Photos from the image-classification dataset "infrared_dataset" in the GitHub repository kk-2m/AnimalClassification-IFOR. Its 28 classes are: acryllium vulturinum, aepyceros melampus, bos taurus, capra aegagrus, cephalophus nigrifrons, crax rubra, paca, dasyprocta punctata, equus quagga, giraffa camelopardalis, leopardus pardalis, african elephant, madoqua guentheri, mazama americana, mazama temama, meleagris ocellata, mitu tuberosum, nasua narica, panthera onca, papio anubis, pecari tajacu, phacochoerus africanus, psophia leucoptera, puma, syncerus caffer, south american tapir, tayassu pecari, urocyon cinereoargenteus.

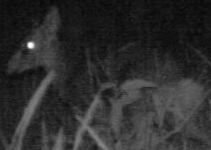
Label: madoqua guentheri

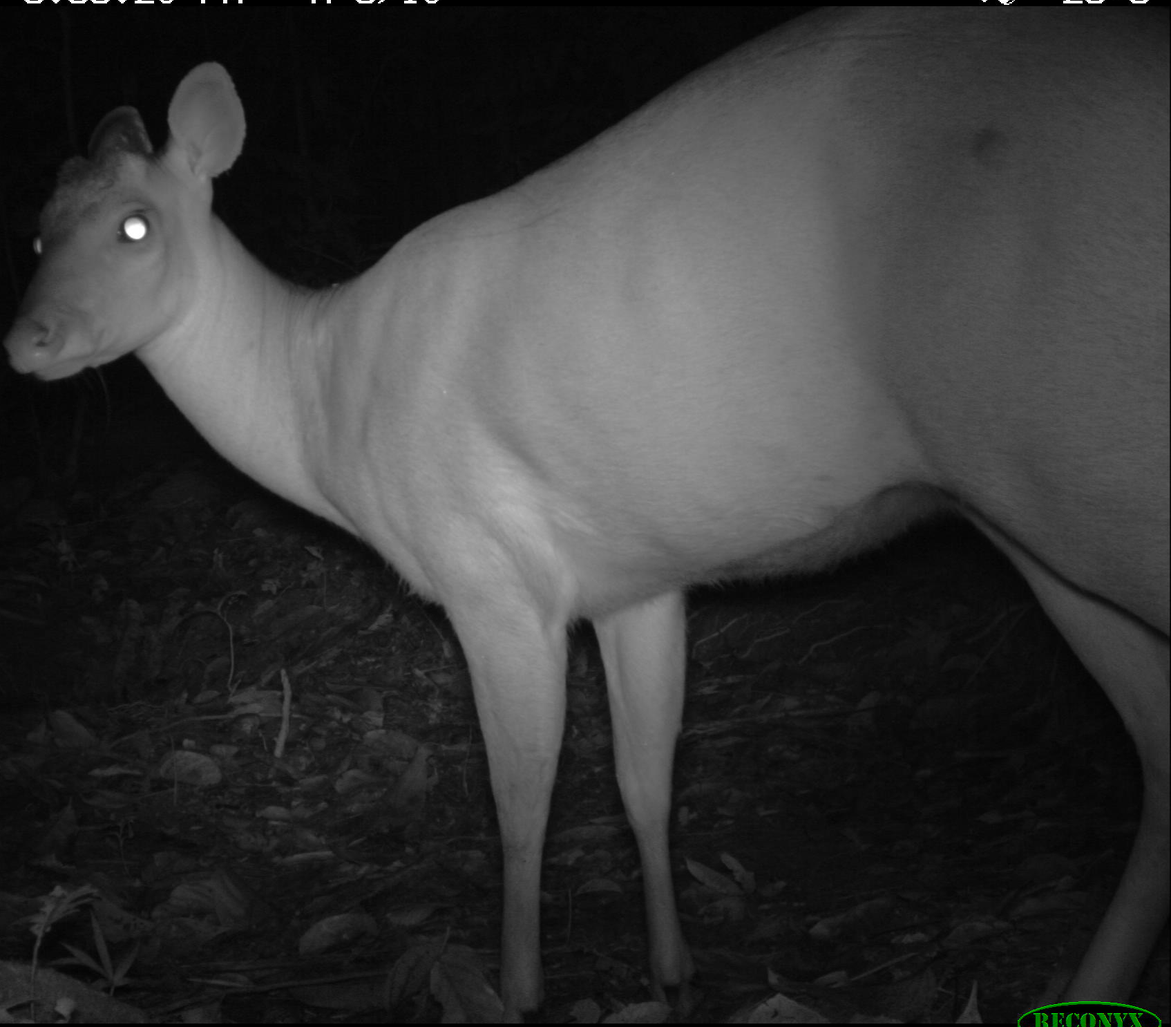
Label: mazama americana

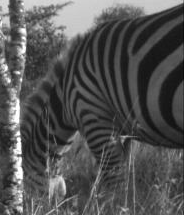
Label: giraffa camelopardalis

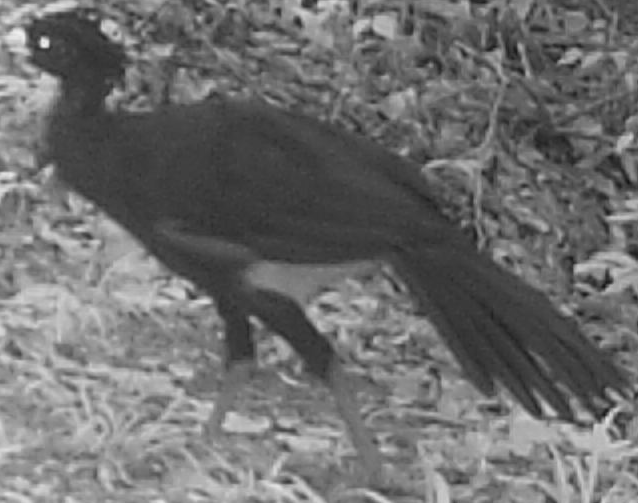
Label: crax rubra

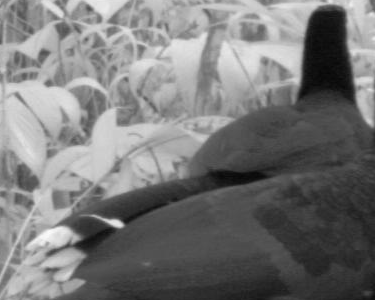
Label: mitu tuberosum

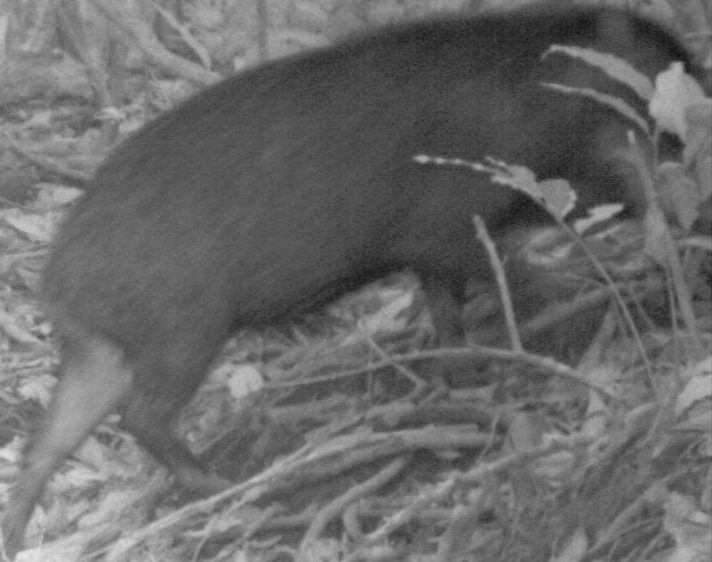
Label: tayassu pecari
